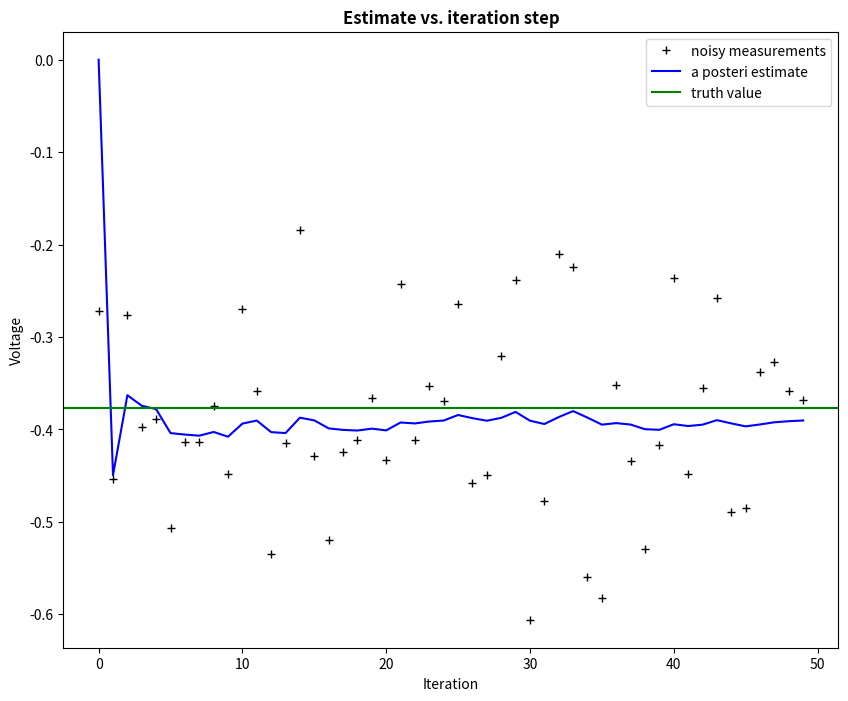
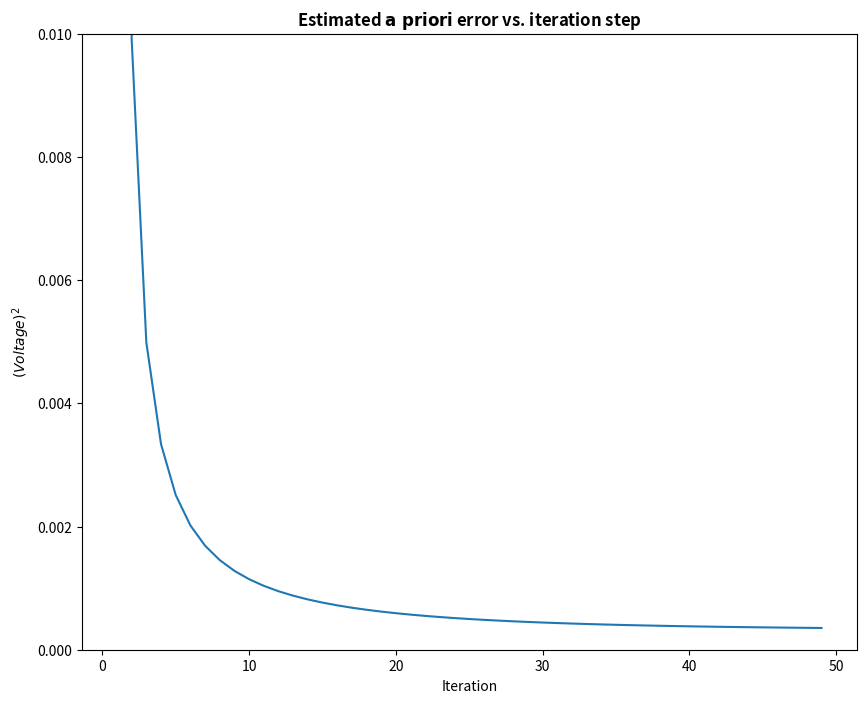

Python code for these plots, in order:
# Kalman filter example demo in Python

# A Python implementation of the example given in pages 11-15 of "An
# Introduction to the Kalman Filter" by Greg Welch and Gary Bishop,
# University of North Carolina at Chapel Hill, Department of Computer
# Science, TR 95-041,
# https://www.cs.unc.edu/~welch/media/pdf/kalman_intro.pdf

# by Andrew D. Straw

import numpy as np
import matplotlib.pyplot as plt

plt.rcParams['figure.figsize'] = (10, 8)

# intial parameters
n_iter = 50
sz = (n_iter,) # size of array
x = -0.37727 # truth value (typo in example at top of p. 13 calls this z)
z = np.random.normal(x,0.1,size=sz) # observations (normal about x, sigma=0.1)

Q = 1e-5 # process variance

# allocate space for arrays
xhat=np.zeros(sz)      # a posteri estimate of x
P=np.zeros(sz)         # a posteri error estimate
xhatminus=np.zeros(sz) # a priori estimate of x
Pminus=np.zeros(sz)    # a priori error estimate
K=np.zeros(sz)         # gain or blending factor

R = 0.1**2 # estimate of measurement variance, change to see effect

# intial guesses
xhat[0] = 0.0
P[0] = 1.0

for k in range(1,n_iter):
    # time update
    xhatminus[k] = xhat[k-1]
    Pminus[k] = P[k-1]+Q

    # measurement update
    K[k] = Pminus[k]/( Pminus[k]+R )
    xhat[k] = xhatminus[k]+K[k]*(z[k]-xhatminus[k])
    P[k] = (1-K[k])*Pminus[k]

plt.figure()
plt.plot(z,'k+',label='noisy measurements')
plt.plot(xhat,'b-',label='a posteri estimate')
plt.axhline(x,color='g',label='truth value')
plt.legend()
plt.title('Estimate vs. iteration step', fontweight='bold')
plt.xlabel('Iteration')
plt.ylabel('Voltage')

plt.figure()
valid_iter = range(1,n_iter) # Pminus not valid at step 0
plt.plot(valid_iter,Pminus[valid_iter],label='a priori error estimate')
plt.title('Estimated $\it{\mathbf{a \ priori}}$ error vs. iteration step', fontweight='bold')
plt.xlabel('Iteration')
plt.ylabel('$(Voltage)^2$')
plt.setp(plt.gca(),'ylim',[0,.01])
plt.show()
